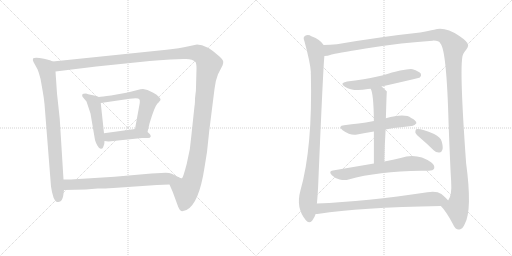
t = 0.00 s
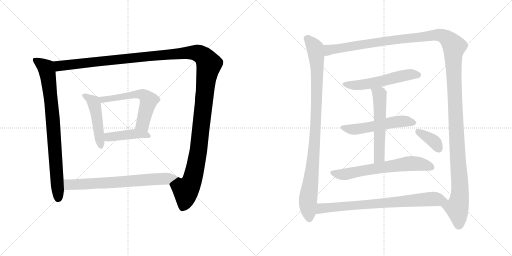
t = 2.41 s
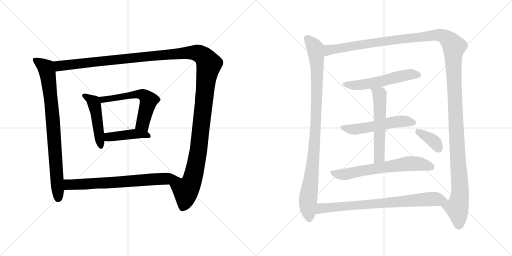
t = 4.82 s
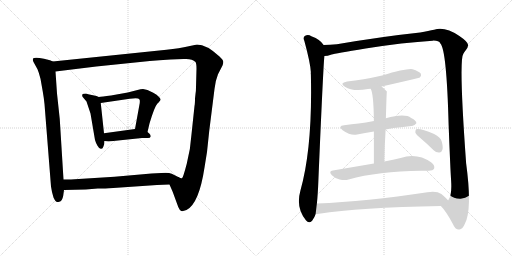
t = 7.23 s
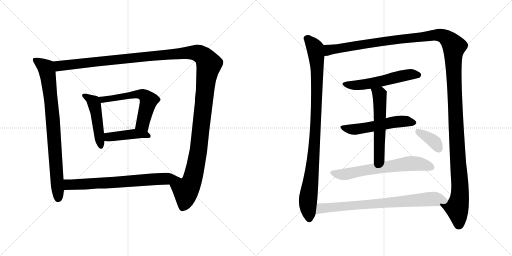
t = 9.64 s
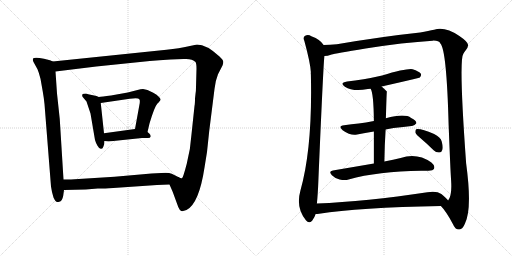
t = 12.05 s

The animated SVG that drew these frames (rendered in a browser with its animation timeline set to each time). Animation: 14 CSS @keyframes rules; one cycle of 12.05 s.

<svg version="1.1" viewBox="0 0 2048 1024" xmlns="http://www.w3.org/2000/svg">
  <g stroke="lightgray" stroke-dasharray="1,1" stroke-width="1" transform="scale(4, 4)">
    <line x1="0" y1="0" x2="256" y2="256"></line>
    <line x1="256" y1="0" x2="0" y2="256"></line>
    <line x1="128" y1="0" x2="128" y2="256"></line>
    <line x1="0" y1="128" x2="256" y2="128"></line>
    <line x1="256" y1="0" x2="512" y2="256"></line>
    <line x1="512" y1="0" x2="256" y2="256"></line>
    <line x1="384" y1="0" x2="384" y2="256"></line>
    <line x1="256" y1="128" x2="512" y2="128"></line>
  </g>
<g transform="scale(1, -1) translate(0, -850)">
   <style type="text/css">
    @keyframes keyframes0 {
      from {
       stroke: black;
       stroke-dashoffset: 835;
       stroke-width: 128;
       }
       73% {
       animation-timing-function: step-end;
       stroke: black;
       stroke-dashoffset: 0;
       stroke-width: 128;
       }
       to {
       stroke: black;
       stroke-width: 1024;
       }
       }
       #make-me-a-hanzi-animation-0 {
         animation: keyframes0 0.929525s both;
         animation-delay: 0.000000s;
         animation-timing-function: linear;
       }
    @keyframes keyframes1 {
      from {
       stroke: black;
       stroke-dashoffset: 1490;
       stroke-width: 128;
       }
       83% {
       animation-timing-function: step-end;
       stroke: black;
       stroke-dashoffset: 0;
       stroke-width: 128;
       }
       to {
       stroke: black;
       stroke-width: 1024;
       }
       }
       #make-me-a-hanzi-animation-1 {
         animation: keyframes1 1.462565s both;
         animation-delay: 0.929525s;
         animation-timing-function: linear;
       }
    @keyframes keyframes2 {
      from {
       stroke: black;
       stroke-dashoffset: 480;
       stroke-width: 128;
       }
       61% {
       animation-timing-function: step-end;
       stroke: black;
       stroke-dashoffset: 0;
       stroke-width: 128;
       }
       to {
       stroke: black;
       stroke-width: 1024;
       }
       }
       #make-me-a-hanzi-animation-2 {
         animation: keyframes2 0.640625s both;
         animation-delay: 2.392090s;
         animation-timing-function: linear;
       }
    @keyframes keyframes3 {
      from {
       stroke: black;
       stroke-dashoffset: 591;
       stroke-width: 128;
       }
       66% {
       animation-timing-function: step-end;
       stroke: black;
       stroke-dashoffset: 0;
       stroke-width: 128;
       }
       to {
       stroke: black;
       stroke-width: 1024;
       }
       }
       #make-me-a-hanzi-animation-3 {
         animation: keyframes3 0.730957s both;
         animation-delay: 3.032715s;
         animation-timing-function: linear;
       }
    @keyframes keyframes4 {
      from {
       stroke: black;
       stroke-dashoffset: 431;
       stroke-width: 128;
       }
       58% {
       animation-timing-function: step-end;
       stroke: black;
       stroke-dashoffset: 0;
       stroke-width: 128;
       }
       to {
       stroke: black;
       stroke-width: 1024;
       }
       }
       #make-me-a-hanzi-animation-4 {
         animation: keyframes4 0.600749s both;
         animation-delay: 3.763672s;
         animation-timing-function: linear;
       }
    @keyframes keyframes5 {
      from {
       stroke: black;
       stroke-dashoffset: 705;
       stroke-width: 128;
       }
       70% {
       animation-timing-function: step-end;
       stroke: black;
       stroke-dashoffset: 0;
       stroke-width: 128;
       }
       to {
       stroke: black;
       stroke-width: 1024;
       }
       }
       #make-me-a-hanzi-animation-5 {
         animation: keyframes5 0.823730s both;
         animation-delay: 4.364421s;
         animation-timing-function: linear;
       }
    @keyframes keyframes6 {
      from {
       stroke: black;
       stroke-dashoffset: 990;
       stroke-width: 128;
       }
       76% {
       animation-timing-function: step-end;
       stroke: black;
       stroke-dashoffset: 0;
       stroke-width: 128;
       }
       to {
       stroke: black;
       stroke-width: 1024;
       }
       }
       #make-me-a-hanzi-animation-6 {
         animation: keyframes6 1.055664s both;
         animation-delay: 5.188151s;
         animation-timing-function: linear;
       }
    @keyframes keyframes7 {
      from {
       stroke: black;
       stroke-dashoffset: 1514;
       stroke-width: 128;
       }
       83% {
       animation-timing-function: step-end;
       stroke: black;
       stroke-dashoffset: 0;
       stroke-width: 128;
       }
       to {
       stroke: black;
       stroke-width: 1024;
       }
       }
       #make-me-a-hanzi-animation-7 {
         animation: keyframes7 1.482096s both;
         animation-delay: 6.243815s;
         animation-timing-function: linear;
       }
    @keyframes keyframes8 {
      from {
       stroke: black;
       stroke-dashoffset: 556;
       stroke-width: 128;
       }
       64% {
       animation-timing-function: step-end;
       stroke: black;
       stroke-dashoffset: 0;
       stroke-width: 128;
       }
       to {
       stroke: black;
       stroke-width: 1024;
       }
       }
       #make-me-a-hanzi-animation-8 {
         animation: keyframes8 0.702474s both;
         animation-delay: 7.725911s;
         animation-timing-function: linear;
       }
    @keyframes keyframes9 {
      from {
       stroke: black;
       stroke-dashoffset: 544;
       stroke-width: 128;
       }
       64% {
       animation-timing-function: step-end;
       stroke: black;
       stroke-dashoffset: 0;
       stroke-width: 128;
       }
       to {
       stroke: black;
       stroke-width: 1024;
       }
       }
       #make-me-a-hanzi-animation-9 {
         animation: keyframes9 0.692708s both;
         animation-delay: 8.428385s;
         animation-timing-function: linear;
       }
    @keyframes keyframes10 {
      from {
       stroke: black;
       stroke-dashoffset: 566;
       stroke-width: 128;
       }
       65% {
       animation-timing-function: step-end;
       stroke: black;
       stroke-dashoffset: 0;
       stroke-width: 128;
       }
       to {
       stroke: black;
       stroke-width: 1024;
       }
       }
       #make-me-a-hanzi-animation-10 {
         animation: keyframes10 0.710612s both;
         animation-delay: 9.121093s;
         animation-timing-function: linear;
       }
    @keyframes keyframes11 {
      from {
       stroke: black;
       stroke-dashoffset: 656;
       stroke-width: 128;
       }
       68% {
       animation-timing-function: step-end;
       stroke: black;
       stroke-dashoffset: 0;
       stroke-width: 128;
       }
       to {
       stroke: black;
       stroke-width: 1024;
       }
       }
       #make-me-a-hanzi-animation-11 {
         animation: keyframes11 0.783854s both;
         animation-delay: 9.831705s;
         animation-timing-function: linear;
       }
    @keyframes keyframes12 {
      from {
       stroke: black;
       stroke-dashoffset: 373;
       stroke-width: 128;
       }
       55% {
       animation-timing-function: step-end;
       stroke: black;
       stroke-dashoffset: 0;
       stroke-width: 128;
       }
       to {
       stroke: black;
       stroke-width: 1024;
       }
       }
       #make-me-a-hanzi-animation-12 {
         animation: keyframes12 0.553548s both;
         animation-delay: 10.615559s;
         animation-timing-function: linear;
       }
    @keyframes keyframes13 {
      from {
       stroke: black;
       stroke-dashoffset: 780;
       stroke-width: 128;
       }
       72% {
       animation-timing-function: step-end;
       stroke: black;
       stroke-dashoffset: 0;
       stroke-width: 128;
       }
       to {
       stroke: black;
       stroke-width: 1024;
       }
       }
       #make-me-a-hanzi-animation-13 {
         animation: keyframes13 0.884766s both;
         animation-delay: 11.169107s;
         animation-timing-function: linear;
       }
</style>
<path d="M 211.0 604.0 L 200.0 609.0 L 176.0 615.0 Q 138.0 623.0 132.0 616.0 Q 130.0 610.0 134.0 602.0 L 150.0 573.0 Q 156.0 559.0 162.0 535.0 L 171.0 484.0 Q 176.0 455.0 178.0 434.0 L 204.0 104.0 L 208.0 82.0 L 214.0 60.0 Q 218.0 52.0 222.0 46.0 Q 226.0 40.0 237.0 43.0 Q 249.0 45.0 253.0 68.0 L 256.0 90.0 L 254.0 132.0 L 239.0 374.0 L 228.0 476.0 L 222.0 564.0 C 220.0 594.0 219.0 601.0 211.0 604.0 Z" fill="lightgray"></path> 
<path d="M 678.0 112.0 L 691.0 82.0 L 713.0 22.0 Q 719.0 8.0 725.0 6.0 Q 731.0 4.0 746.0 10.0 Q 796.0 35.0 818.0 180.0 L 828.0 242.0 L 837.0 327.0 L 858.0 494.0 Q 861.0 526.0 872.0 553.0 L 890.0 588.0 Q 893.0 595.0 893.0 602.0 Q 894.0 609.0 878.0 624.0 Q 826.0 672.0 788.0 672.0 L 755.0 665.0 Q 718.0 656.0 666.0 651.0 L 211.0 604.0 C 181.0 601.0 192.0 560.0 222.0 564.0 L 385.0 584.0 L 599.0 606.0 Q 635.0 610.0 682.0 612.0 L 734.0 614.0 Q 768.0 617.0 782.0 602.0 Q 786.0 596.0 786.0 575.0 L 784.0 501.0 Q 784.0 484.0 782.0 474.0 L 780.0 456.0 Q 780.0 434.0 778.0 426.0 L 766.0 313.0 Q 762.0 251.0 747.0 195.0 Q 732.0 138.0 728.0 137.0 Q 724.0 135.0 713.0 142.0 C 688.0 125.0 676.0 116.0 678.0 112.0 Z" fill="lightgray"></path> 
<path d="M 395.0 462.0 L 386.0 466.0 L 367.0 470.0 Q 350.0 474.0 344.0 476.0 Q 331.0 476.0 329.0 472.0 Q 328.0 468.0 330.0 463.0 L 346.0 444.0 L 362.0 396.0 L 380.0 290.0 Q 383.0 279.0 390.0 267.0 Q 397.0 254.0 404.0 255.0 Q 411.0 254.0 414.0 265.0 Q 418.0 272.0 418.0 286.0 L 416.0 317.0 L 403.0 438.0 C 401.0 459.0 401.0 459.0 395.0 462.0 Z" fill="lightgray"></path> 
<path d="M 590.0 322.0 L 598.0 356.0 Q 618.0 423.0 629.0 435.0 Q 641.0 447.0 642.0 451.0 Q 644.0 454.0 636.0 462.0 Q 628.0 472.0 613.0 479.0 L 590.0 490.0 L 572.0 494.0 Q 563.0 494.0 550.0 490.0 L 511.0 480.0 L 444.0 468.0 Q 407.0 463.0 395.0 462.0 C 365.0 459.0 373.0 434.0 403.0 438.0 L 519.0 455.0 Q 554.0 461.0 558.0 452.0 Q 560.0 450.0 559.0 438.0 L 540.0 334.0 C 535.0 304.0 583.0 293.0 590.0 322.0 Z" fill="lightgray"></path> 
<path d="M 418.0 286.0 L 434.0 284.0 L 568.0 298.0 L 592.0 298.0 Q 601.0 298.0 603.0 304.0 Q 603.0 311.0 598.0 315.0 L 590.0 322.0 C 571.0 338.0 570.0 338.0 540.0 334.0 L 416.0 317.0 C 386.0 313.0 388.0 290.0 418.0 286.0 Z" fill="lightgray"></path> 
<path d="M 256.0 90.0 L 343.0 92.0 L 391.0 96.0 Q 404.0 95.0 453.0 98.0 L 628.0 110.0 L 678.0 112.0 C 708.0 113.0 740.0 128.0 713.0 142.0 Q 702.0 148.0 687.0 155.0 Q 673.0 161.0 645.0 158.0 L 606.0 156.0 L 458.0 143.0 L 299.0 133.0 Q 292.0 132.0 254.0 132.0 C 224.0 132.0 226.0 89.0 256.0 90.0 Z" fill="lightgray"></path> 
<path d="M 1294.5 670.5 Q 1282.5 691.5 1245.5 705.5 Q 1233.5 712.5 1220.5 707.5 Q 1210.5 701.5 1217.5 686.5 Q 1241.5 598.5 1243.5 561.5 Q 1242.5 558.5 1243.5 552.5 Q 1250.5 258.5 1201.5 87.5 Q 1182.5 18.5 1223.5 -30.5 Q 1235.5 -46.5 1248.5 -32.5 Q 1258.5 -19.5 1262.5 -5.5 L 1267.5 36.5 Q 1271.5 73.5 1273.5 128.5 Q 1292.5 576.5 1297.5 626.5 C 1299.5 656.5 1300.5 664.5 1294.5 670.5 Z" fill="lightgray"></path> 
<path d="M 1763.5 26.5 Q 1784.5 5.5 1811.5 -45.5 Q 1821.5 -69.5 1837.5 -67.5 Q 1850.5 -66.5 1859.5 -44.5 Q 1889.5 12.5 1864.5 197.5 Q 1834.5 611.5 1853.5 635.5 Q 1856.5 642.5 1861.5 647.5 Q 1873.5 662.5 1872.5 670.5 Q 1871.5 683.5 1837.5 706.5 Q 1779.5 745.5 1736.5 731.5 Q 1715.5 727.5 1680.5 720.5 Q 1529.5 704.5 1347.5 673.5 Q 1319.5 670.5 1294.5 670.5 C 1264.5 669.5 1268.5 620.5 1297.5 626.5 Q 1309.5 626.5 1326.5 632.5 Q 1339.5 636.5 1462.5 656.5 Q 1613.5 680.5 1730.5 687.5 Q 1755.5 688.5 1761.5 676.5 Q 1786.5 651.5 1794.5 351.5 Q 1801.5 170.5 1804.5 127.5 Q 1808.5 67.5 1792.5 48.5 C 1783.5 19.5 1747.5 46.5 1763.5 26.5 Z" fill="lightgray"></path> 
<path d="M 1526.5 504.5 Q 1676.5 538.5 1679.5 540.5 Q 1686.5 547.5 1683.5 555.5 Q 1676.5 565.5 1650.5 573.5 Q 1626.5 577.5 1528.5 548.5 Q 1450.5 530.5 1388.5 524.5 Q 1355.5 518.5 1379.5 503.5 Q 1412.5 482.5 1471.5 494.5 Q 1475.5 495.5 1482.5 495.5 L 1526.5 504.5 Z" fill="lightgray"></path> 
<path d="M 1542.5 332.5 Q 1557.5 336.5 1574.5 338.5 Q 1614.5 342.5 1646.5 346.5 Q 1656.5 345.5 1665.5 357.5 Q 1666.5 367.5 1644.5 378.5 Q 1619.5 397.5 1543.5 377.5 L 1495.5 366.5 Q 1462.5 360.5 1434.5 356.5 Q 1406.5 353.5 1376.5 349.5 Q 1349.5 346.5 1370.5 329.5 Q 1404.5 305.5 1428.5 312.5 Q 1459.5 319.5 1495.5 324.5 L 1542.5 332.5 Z" fill="lightgray"></path> 
<path d="M 1537.5 204.5 Q 1538.5 273.5 1542.5 332.5 L 1543.5 377.5 Q 1546.5 483.5 1547.5 484.5 Q 1535.5 496.5 1526.5 504.5 C 1504.5 524.5 1471.5 523.5 1482.5 495.5 Q 1494.5 477.5 1495.5 366.5 L 1495.5 324.5 Q 1495.5 273.5 1495.5 196.5 C 1495.5 166.5 1537.5 174.5 1537.5 204.5 Z" fill="lightgray"></path> 
<path d="M 1495.5 196.5 Q 1419.5 183.5 1331.5 168.5 Q 1312.5 165.5 1327.5 149.5 Q 1340.5 136.5 1358.5 132.5 Q 1379.5 128.5 1394.5 132.5 Q 1511.5 165.5 1684.5 167.5 Q 1699.5 166.5 1713.5 167.5 Q 1732.5 167.5 1736.5 176.5 Q 1740.5 188.5 1725.5 200.5 Q 1668.5 240.5 1602.5 218.5 Q 1574.5 212.5 1537.5 204.5 L 1495.5 196.5 Z" fill="lightgray"></path> 
<path d="M 1684.5 295.5 Q 1709.5 274.5 1734.5 249.5 Q 1744.5 239.5 1757.5 240.5 Q 1766.5 240.5 1769.5 251.5 Q 1773.5 261.5 1766.5 285.5 Q 1762.5 301.5 1736.5 314.5 Q 1679.5 338.5 1664.5 333.5 Q 1660.5 329.5 1661.5 319.5 Q 1664.5 312.5 1684.5 295.5 Z" fill="lightgray"></path> 
<path d="M 1262.5 -5.5 Q 1268.5 -5.5 1276.5 -4.5 Q 1432.5 20.5 1763.5 26.5 C 1793.5 27.5 1811.5 27.5 1792.5 48.5 Q 1785.5 58.5 1765.5 74.5 Q 1746.5 87.5 1709.5 81.5 Q 1463.5 44.5 1267.5 36.5 C 1237.5 35.5 1232.5 -8.5 1262.5 -5.5 Z" fill="lightgray"></path> 
      <clipPath id="make-me-a-hanzi-clip-0">
      <path d="M 211.0 604.0 L 200.0 609.0 L 176.0 615.0 Q 138.0 623.0 132.0 616.0 Q 130.0 610.0 134.0 602.0 L 150.0 573.0 Q 156.0 559.0 162.0 535.0 L 171.0 484.0 Q 176.0 455.0 178.0 434.0 L 204.0 104.0 L 208.0 82.0 L 214.0 60.0 Q 218.0 52.0 222.0 46.0 Q 226.0 40.0 237.0 43.0 Q 249.0 45.0 253.0 68.0 L 256.0 90.0 L 254.0 132.0 L 239.0 374.0 L 228.0 476.0 L 222.0 564.0 C 220.0 594.0 219.0 601.0 211.0 604.0 Z" fill="lightgray"></path>
      </clipPath>
      <path clip-path="url(#make-me-a-hanzi-clip-0)" d="M 139.0 610.0 L 183.0 579.0 L 193.0 540.0 L 211.0 378.0 L 232.0 57.0 " fill="none" id="make-me-a-hanzi-animation-0" stroke-dasharray="707 1414" stroke-linecap="round"></path>

      <clipPath id="make-me-a-hanzi-clip-1">
      <path d="M 678.0 112.0 L 691.0 82.0 L 713.0 22.0 Q 719.0 8.0 725.0 6.0 Q 731.0 4.0 746.0 10.0 Q 796.0 35.0 818.0 180.0 L 828.0 242.0 L 837.0 327.0 L 858.0 494.0 Q 861.0 526.0 872.0 553.0 L 890.0 588.0 Q 893.0 595.0 893.0 602.0 Q 894.0 609.0 878.0 624.0 Q 826.0 672.0 788.0 672.0 L 755.0 665.0 Q 718.0 656.0 666.0 651.0 L 211.0 604.0 C 181.0 601.0 192.0 560.0 222.0 564.0 L 385.0 584.0 L 599.0 606.0 Q 635.0 610.0 682.0 612.0 L 734.0 614.0 Q 768.0 617.0 782.0 602.0 Q 786.0 596.0 786.0 575.0 L 784.0 501.0 Q 784.0 484.0 782.0 474.0 L 780.0 456.0 Q 780.0 434.0 778.0 426.0 L 766.0 313.0 Q 762.0 251.0 747.0 195.0 Q 732.0 138.0 728.0 137.0 Q 724.0 135.0 713.0 142.0 C 688.0 125.0 676.0 116.0 678.0 112.0 Z" fill="lightgray"></path>
      </clipPath>
      <path clip-path="url(#make-me-a-hanzi-clip-1)" d="M 219.0 599.0 L 242.0 586.0 L 754.0 640.0 L 791.0 638.0 L 820.0 618.0 L 836.0 594.0 L 823.0 522.0 L 790.0 224.0 L 770.0 133.0 L 743.0 88.0 L 740.0 48.0 L 729.0 17.0 " fill="none" id="make-me-a-hanzi-animation-1" stroke-dasharray="1362 2724" stroke-linecap="round"></path>

      <clipPath id="make-me-a-hanzi-clip-2">
      <path d="M 395.0 462.0 L 386.0 466.0 L 367.0 470.0 Q 350.0 474.0 344.0 476.0 Q 331.0 476.0 329.0 472.0 Q 328.0 468.0 330.0 463.0 L 346.0 444.0 L 362.0 396.0 L 380.0 290.0 Q 383.0 279.0 390.0 267.0 Q 397.0 254.0 404.0 255.0 Q 411.0 254.0 414.0 265.0 Q 418.0 272.0 418.0 286.0 L 416.0 317.0 L 403.0 438.0 C 401.0 459.0 401.0 459.0 395.0 462.0 Z" fill="lightgray"></path>
      </clipPath>
      <path clip-path="url(#make-me-a-hanzi-clip-2)" d="M 338.0 468.0 L 374.0 442.0 L 379.0 428.0 L 404.0 265.0 " fill="none" id="make-me-a-hanzi-animation-2" stroke-dasharray="352 704" stroke-linecap="round"></path>

      <clipPath id="make-me-a-hanzi-clip-3">
      <path d="M 590.0 322.0 L 598.0 356.0 Q 618.0 423.0 629.0 435.0 Q 641.0 447.0 642.0 451.0 Q 644.0 454.0 636.0 462.0 Q 628.0 472.0 613.0 479.0 L 590.0 490.0 L 572.0 494.0 Q 563.0 494.0 550.0 490.0 L 511.0 480.0 L 444.0 468.0 Q 407.0 463.0 395.0 462.0 C 365.0 459.0 373.0 434.0 403.0 438.0 L 519.0 455.0 Q 554.0 461.0 558.0 452.0 Q 560.0 450.0 559.0 438.0 L 540.0 334.0 C 535.0 304.0 583.0 293.0 590.0 322.0 Z" fill="lightgray"></path>
      </clipPath>
      <path clip-path="url(#make-me-a-hanzi-clip-3)" d="M 399.0 457.0 L 412.0 451.0 L 560.0 474.0 L 580.0 466.0 L 594.0 448.0 L 570.0 354.0 L 585.0 329.0 " fill="none" id="make-me-a-hanzi-animation-3" stroke-dasharray="463 926" stroke-linecap="round"></path>

      <clipPath id="make-me-a-hanzi-clip-4">
      <path d="M 418.0 286.0 L 434.0 284.0 L 568.0 298.0 L 592.0 298.0 Q 601.0 298.0 603.0 304.0 Q 603.0 311.0 598.0 315.0 L 590.0 322.0 C 571.0 338.0 570.0 338.0 540.0 334.0 L 416.0 317.0 C 386.0 313.0 388.0 290.0 418.0 286.0 Z" fill="lightgray"></path>
      </clipPath>
      <path clip-path="url(#make-me-a-hanzi-clip-4)" d="M 423.0 294.0 L 435.0 302.0 L 535.0 315.0 L 594.0 307.0 " fill="none" id="make-me-a-hanzi-animation-4" stroke-dasharray="303 606" stroke-linecap="round"></path>

      <clipPath id="make-me-a-hanzi-clip-5">
      <path d="M 256.0 90.0 L 343.0 92.0 L 391.0 96.0 Q 404.0 95.0 453.0 98.0 L 628.0 110.0 L 678.0 112.0 C 708.0 113.0 740.0 128.0 713.0 142.0 Q 702.0 148.0 687.0 155.0 Q 673.0 161.0 645.0 158.0 L 606.0 156.0 L 458.0 143.0 L 299.0 133.0 Q 292.0 132.0 254.0 132.0 C 224.0 132.0 226.0 89.0 256.0 90.0 Z" fill="lightgray"></path>
      </clipPath>
      <path clip-path="url(#make-me-a-hanzi-clip-5)" d="M 263.0 97.0 L 275.0 111.0 L 284.0 112.0 L 441.0 118.0 L 704.0 140.0 " fill="none" id="make-me-a-hanzi-animation-5" stroke-dasharray="577 1154" stroke-linecap="round"></path>

      <clipPath id="make-me-a-hanzi-clip-6">
      <path d="M 1294.5 670.5 Q 1282.5 691.5 1245.5 705.5 Q 1233.5 712.5 1220.5 707.5 Q 1210.5 701.5 1217.5 686.5 Q 1241.5 598.5 1243.5 561.5 Q 1242.5 558.5 1243.5 552.5 Q 1250.5 258.5 1201.5 87.5 Q 1182.5 18.5 1223.5 -30.5 Q 1235.5 -46.5 1248.5 -32.5 Q 1258.5 -19.5 1262.5 -5.5 L 1267.5 36.5 Q 1271.5 73.5 1273.5 128.5 Q 1292.5 576.5 1297.5 626.5 C 1299.5 656.5 1300.5 664.5 1294.5 670.5 Z" fill="lightgray"></path>
      </clipPath>
      <path clip-path="url(#make-me-a-hanzi-clip-6)" d="M 1228.5 695.5 L 1260.5 657.5 L 1268.5 573.5 L 1258.5 271.5 L 1231.5 46.5 L 1236.5 -24.5 " fill="none" id="make-me-a-hanzi-animation-6" stroke-dasharray="862 1724" stroke-linecap="round"></path>

      <clipPath id="make-me-a-hanzi-clip-7">
      <path d="M 1763.5 26.5 Q 1784.5 5.5 1811.5 -45.5 Q 1821.5 -69.5 1837.5 -67.5 Q 1850.5 -66.5 1859.5 -44.5 Q 1889.5 12.5 1864.5 197.5 Q 1834.5 611.5 1853.5 635.5 Q 1856.5 642.5 1861.5 647.5 Q 1873.5 662.5 1872.5 670.5 Q 1871.5 683.5 1837.5 706.5 Q 1779.5 745.5 1736.5 731.5 Q 1715.5 727.5 1680.5 720.5 Q 1529.5 704.5 1347.5 673.5 Q 1319.5 670.5 1294.5 670.5 C 1264.5 669.5 1268.5 620.5 1297.5 626.5 Q 1309.5 626.5 1326.5 632.5 Q 1339.5 636.5 1462.5 656.5 Q 1613.5 680.5 1730.5 687.5 Q 1755.5 688.5 1761.5 676.5 Q 1786.5 651.5 1794.5 351.5 Q 1801.5 170.5 1804.5 127.5 Q 1808.5 67.5 1792.5 48.5 C 1783.5 19.5 1747.5 46.5 1763.5 26.5 Z" fill="lightgray"></path>
      </clipPath>
      <path clip-path="url(#make-me-a-hanzi-clip-7)" d="M 1303.5 634.5 L 1315.5 650.5 L 1358.5 658.5 L 1734.5 709.5 L 1776.5 704.5 L 1810.5 673.5 L 1816.5 664.5 L 1815.5 532.5 L 1840.5 101.5 L 1837.5 52.5 L 1827.5 18.5 L 1835.5 -48.5 " fill="none" id="make-me-a-hanzi-animation-7" stroke-dasharray="1386 2772" stroke-linecap="round"></path>

      <clipPath id="make-me-a-hanzi-clip-8">
      <path d="M 1526.5 504.5 Q 1676.5 538.5 1679.5 540.5 Q 1686.5 547.5 1683.5 555.5 Q 1676.5 565.5 1650.5 573.5 Q 1626.5 577.5 1528.5 548.5 Q 1450.5 530.5 1388.5 524.5 Q 1355.5 518.5 1379.5 503.5 Q 1412.5 482.5 1471.5 494.5 Q 1475.5 495.5 1482.5 495.5 L 1526.5 504.5 Z" fill="lightgray"></path>
      </clipPath>
      <path clip-path="url(#make-me-a-hanzi-clip-8)" d="M 1381.5 515.5 L 1402.5 509.5 L 1442.5 510.5 L 1536.5 526.5 L 1630.5 551.5 L 1675.5 549.5 " fill="none" id="make-me-a-hanzi-animation-8" stroke-dasharray="428 856" stroke-linecap="round"></path>

      <clipPath id="make-me-a-hanzi-clip-9">
      <path d="M 1542.5 332.5 Q 1557.5 336.5 1574.5 338.5 Q 1614.5 342.5 1646.5 346.5 Q 1656.5 345.5 1665.5 357.5 Q 1666.5 367.5 1644.5 378.5 Q 1619.5 397.5 1543.5 377.5 L 1495.5 366.5 Q 1462.5 360.5 1434.5 356.5 Q 1406.5 353.5 1376.5 349.5 Q 1349.5 346.5 1370.5 329.5 Q 1404.5 305.5 1428.5 312.5 Q 1459.5 319.5 1495.5 324.5 L 1542.5 332.5 Z" fill="lightgray"></path>
      </clipPath>
      <path clip-path="url(#make-me-a-hanzi-clip-9)" d="M 1371.5 340.5 L 1419.5 332.5 L 1593.5 364.5 L 1655.5 359.5 " fill="none" id="make-me-a-hanzi-animation-9" stroke-dasharray="416 832" stroke-linecap="round"></path>

      <clipPath id="make-me-a-hanzi-clip-10">
      <path d="M 1537.5 204.5 Q 1538.5 273.5 1542.5 332.5 L 1543.5 377.5 Q 1546.5 483.5 1547.5 484.5 Q 1535.5 496.5 1526.5 504.5 C 1504.5 524.5 1471.5 523.5 1482.5 495.5 Q 1494.5 477.5 1495.5 366.5 L 1495.5 324.5 Q 1495.5 273.5 1495.5 196.5 C 1495.5 166.5 1537.5 174.5 1537.5 204.5 Z" fill="lightgray"></path>
      </clipPath>
      <path clip-path="url(#make-me-a-hanzi-clip-10)" d="M 1490.5 496.5 L 1518.5 471.5 L 1521.5 392.5 L 1517.5 227.5 L 1501.5 204.5 " fill="none" id="make-me-a-hanzi-animation-10" stroke-dasharray="438 876" stroke-linecap="round"></path>

      <clipPath id="make-me-a-hanzi-clip-11">
      <path d="M 1495.5 196.5 Q 1419.5 183.5 1331.5 168.5 Q 1312.5 165.5 1327.5 149.5 Q 1340.5 136.5 1358.5 132.5 Q 1379.5 128.5 1394.5 132.5 Q 1511.5 165.5 1684.5 167.5 Q 1699.5 166.5 1713.5 167.5 Q 1732.5 167.5 1736.5 176.5 Q 1740.5 188.5 1725.5 200.5 Q 1668.5 240.5 1602.5 218.5 Q 1574.5 212.5 1537.5 204.5 L 1495.5 196.5 Z" fill="lightgray"></path>
      </clipPath>
      <path clip-path="url(#make-me-a-hanzi-clip-11)" d="M 1330.5 158.5 L 1385.5 154.5 L 1644.5 196.5 L 1680.5 194.5 L 1725.5 181.5 " fill="none" id="make-me-a-hanzi-animation-11" stroke-dasharray="528 1056" stroke-linecap="round"></path>

      <clipPath id="make-me-a-hanzi-clip-12">
      <path d="M 1684.5 295.5 Q 1709.5 274.5 1734.5 249.5 Q 1744.5 239.5 1757.5 240.5 Q 1766.5 240.5 1769.5 251.5 Q 1773.5 261.5 1766.5 285.5 Q 1762.5 301.5 1736.5 314.5 Q 1679.5 338.5 1664.5 333.5 Q 1660.5 329.5 1661.5 319.5 Q 1664.5 312.5 1684.5 295.5 Z" fill="lightgray"></path>
      </clipPath>
      <path clip-path="url(#make-me-a-hanzi-clip-12)" d="M 1669.5 325.5 L 1731.5 288.5 L 1757.5 252.5 " fill="none" id="make-me-a-hanzi-animation-12" stroke-dasharray="245 490" stroke-linecap="round"></path>

      <clipPath id="make-me-a-hanzi-clip-13">
      <path d="M 1262.5 -5.5 Q 1268.5 -5.5 1276.5 -4.5 Q 1432.5 20.5 1763.5 26.5 C 1793.5 27.5 1811.5 27.5 1792.5 48.5 Q 1785.5 58.5 1765.5 74.5 Q 1746.5 87.5 1709.5 81.5 Q 1463.5 44.5 1267.5 36.5 C 1237.5 35.5 1232.5 -8.5 1262.5 -5.5 Z" fill="lightgray"></path>
      </clipPath>
      <path clip-path="url(#make-me-a-hanzi-clip-13)" d="M 1269.5 0.5 L 1285.5 17.5 L 1332.5 22.5 L 1721.5 54.5 L 1784.5 48.5 " fill="none" id="make-me-a-hanzi-animation-13" stroke-dasharray="652 1304" stroke-linecap="round"></path>

</g>
</svg>
